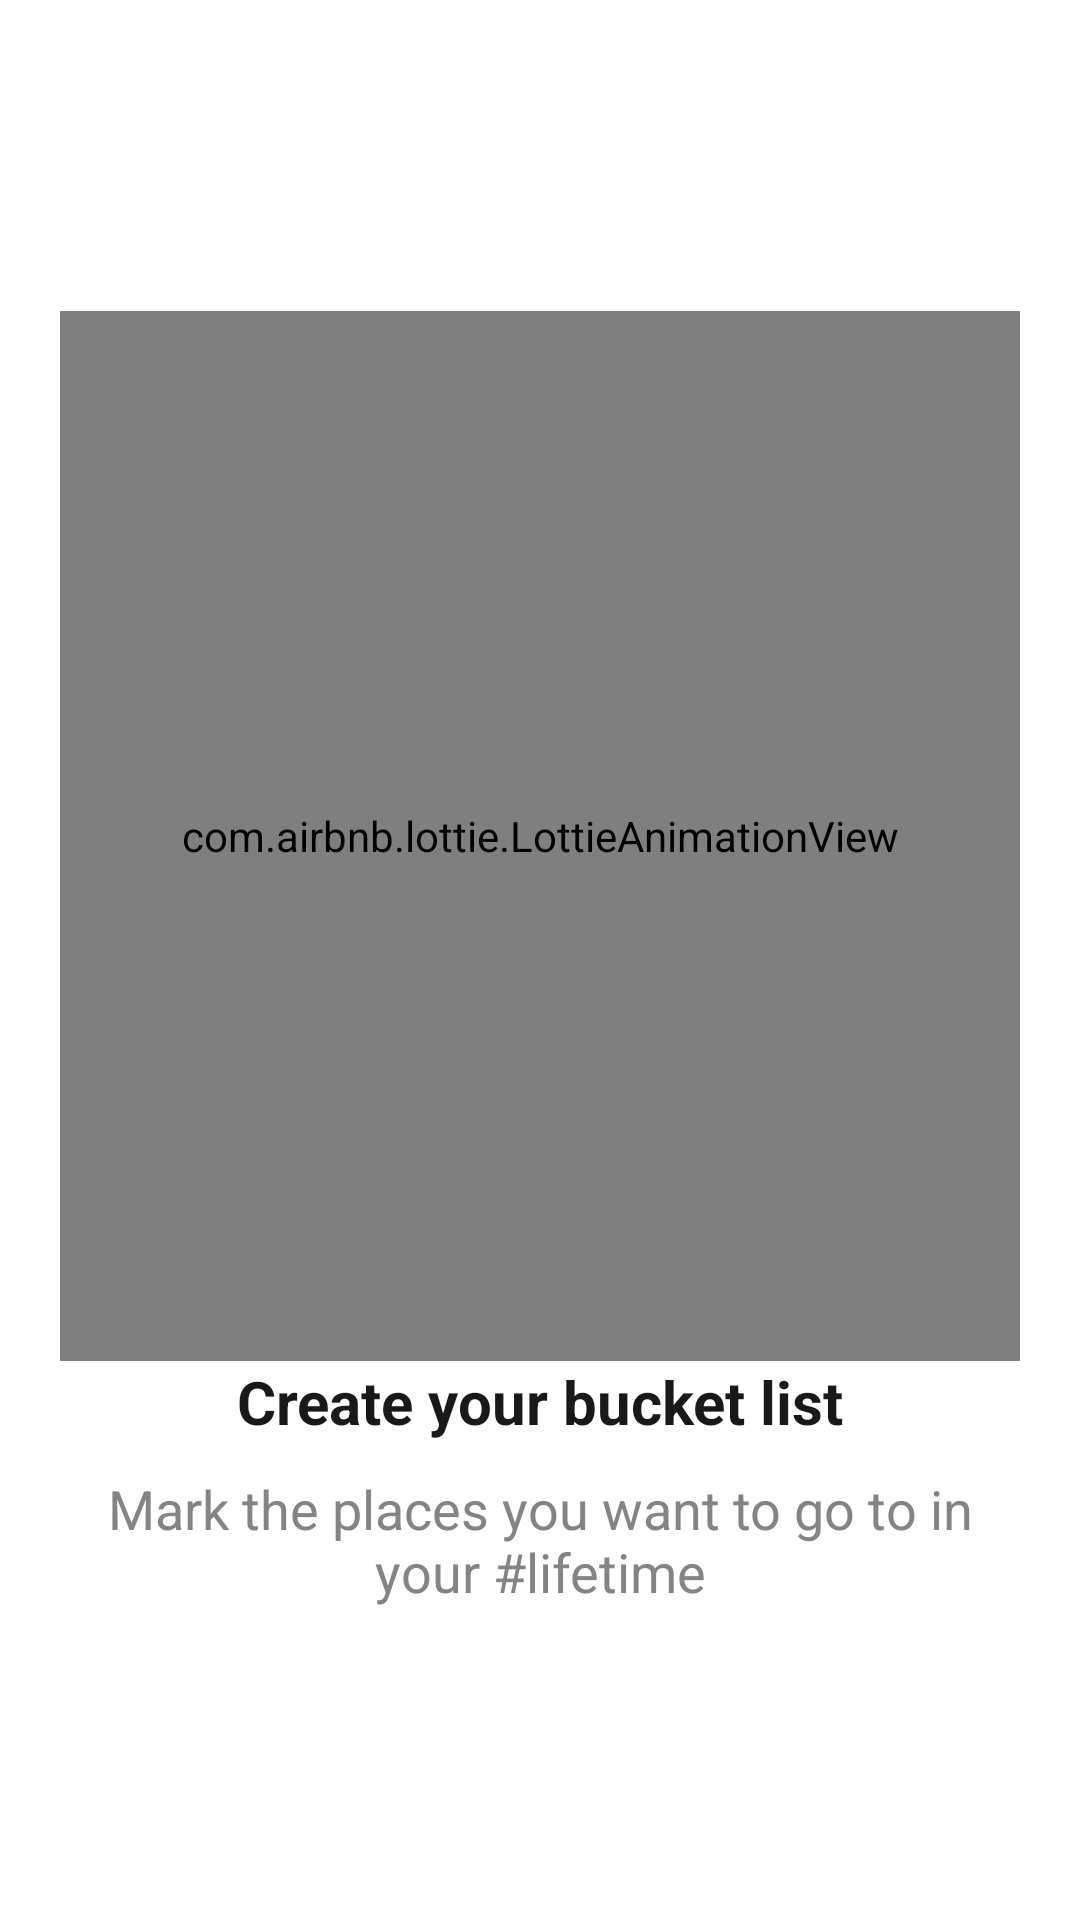

Produce the Android XML layout that renders to this screen, including the resource entries it uses.
<!-- AndroidManifest.xml: application theme Theme.PlacesBeen -->
<!-- res/layout/fragment_on_boarding_two.xml -->
<?xml version="1.0" encoding="utf-8"?>
<RelativeLayout xmlns:android="http://schemas.android.com/apk/res/android"
    android:layout_width="match_parent"
    android:layout_height="match_parent"
    xmlns:app="http://schemas.android.com/apk/res-auto">


    <LinearLayout
        android:layout_width="match_parent"
        android:layout_height="wrap_content"
        android:layout_centerInParent="true"
        android:orientation="vertical"
        android:padding="20dp">

        <com.airbnb.lottie.LottieAnimationView
            android:id="@+id/error_layout_fragment_status"
            android:layout_width="match_parent"
            android:layout_height="350dp"
            app:lottie_autoPlay="true"
            app:lottie_fileName="travel.json"
            app:lottie_loop="true"
            app:lottie_speed="1.25" />

        <TextView
            android:layout_width="match_parent"
            android:layout_height="wrap_content"
            android:gravity="center"
            android:text="Create your bucket list"
            android:textColor="@color/darkBlackSpotify"
            android:textSize="20sp"
            android:textStyle="bold" />

        <TextView
            android:layout_width="match_parent"
            android:layout_height="wrap_content"
            android:layout_marginTop="10dp"
            android:gravity="center"
            android:text="Mark the places you want to go to in your #lifetime"
            android:textColor="#858484"
            android:textSize="18sp" />


    </LinearLayout>


</RelativeLayout>
<!-- resources referenced by this layout -->
<resources>
  <color name="darkBlackSpotify">#191919</color>
  <style name="Theme.PlacesBeen" parent="Theme.MaterialComponents.DayNight.NoActionBar">
          
          <item name="colorPrimary">@color/purple_500</item>
          <item name="colorPrimaryVariant">#13023A</item>
          <item name="colorOnPrimary">@color/white</item>
          
          <item name="colorSecondary">@color/teal_200</item>
          <item name="colorSecondaryVariant">@color/teal_700</item>
          <item name="colorOnSecondary">@color/black</item>
          
          <item name="android:statusBarColor" tools:targetApi="l">?attr/colorPrimaryVariant</item>
          
      </style>
  <color name="purple_500">#FF6200EE</color>
  <color name="white">#FFFFFFFF</color>
  <color name="teal_200">#FF3700B3</color>
  <color name="teal_700">#FF018786</color>
  <color name="black">#FF000000</color>
</resources>
